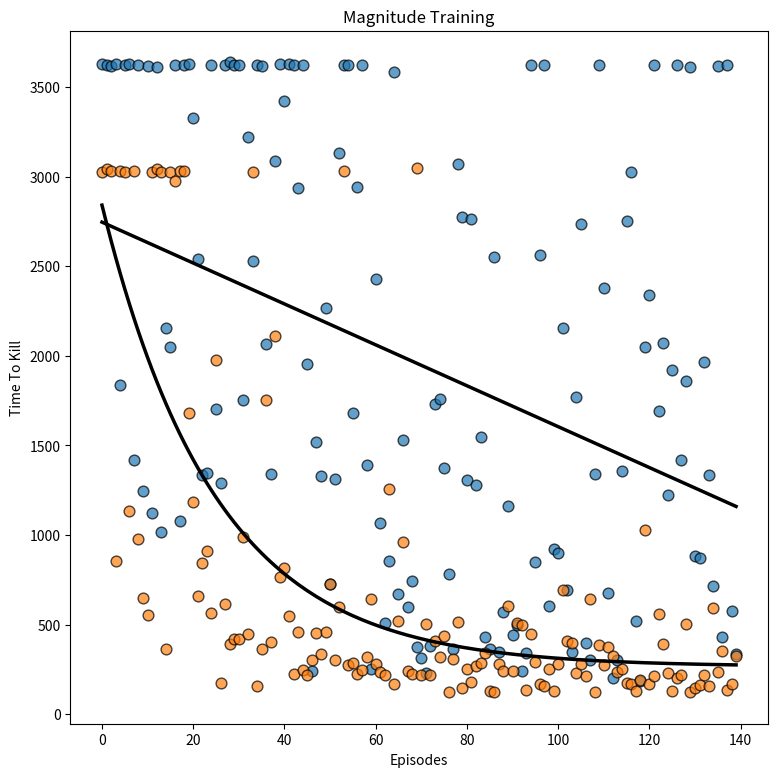

Generate this figure with matplotlib:
import numpy as np
import matplotlib.pyplot as plt
from scipy.optimize import curve_fit

def func(x, a, b, c):
    return a * np.exp(-b * x) + c

x = np.array(range(140))

y0 = np.array([3631, 3622, 3617, 3629, 1835, 3625, 3629, 1420, 3626, 1243, 3620, 1124, 3615, 1016, 2157, 2050, 3625, 1080, 3626, 3628, 3326, 2539, 1335, 1348, 3623, 1701, 1289, 3624, 3640, 3626, 3625, 1754, 3220, 2530, 3624, 3621, 2068, 1338, 3090, 3628, 3423, 3628, 3623, 2935, 3627, 1957, 239, 1522, 1327, 2267, 726, 1310, 3135, 3626, 3626, 1684, 2945, 3624, 1392, 253, 2432, 1069, 510, 857, 3585, 669, 1533, 597, 744, 376, 314, 231, 380, 1730, 1758, 1373, 782, 362, 3069, 2773, 1308, 2763, 1279, 1546, 432, 364, 2554, 346, 571, 1160, 441, 496, 240, 342, 3626, 849, 2563, 3622, 602, 920, 900, 2156, 691, 348, 1768, 2736, 399, 301, 1343, 3623, 2381, 675, 204, 304, 1355, 2756, 3028, 517, 182, 2048, 2338, 3625, 1693, 2072, 1223, 1921, 3626, 1419, 1859, 3613, 884, 874, 1965, 1333, 714, 3620, 428, 3626, 576, 333])
y1 = np.array([3029, 3041, 3031, 856, 3033, 3029, 1132, 3034, 980, 646, 551, 3026, 3043, 3028, 364, 3028, 2979, 3035, 3033, 1680, 1187, 659, 842, 913, 565, 1977, 176, 617, 393, 420, 421, 990, 447, 3025, 157, 364, 1752, 402, 2112, 767, 814, 546, 226, 461, 246, 218, 304, 452, 336, 459, 728, 304, 597, 3034, 272, 283, 224, 248, 317, 640, 277, 236, 218, 1257, 168, 519, 962, 243, 225, 3049, 220, 505, 220, 409, 321, 434, 123, 310, 515, 143, 250, 179, 270, 285, 342, 130, 126, 277, 240, 606, 241, 506, 496, 132, 445, 292, 170, 159, 253, 129, 279, 693, 407, 399, 227, 282, 213, 645, 122, 387, 274, 373, 327, 234, 252, 172, 168, 130, 188, 1029, 167, 214, 558, 393, 227, 131, 204, 220, 505, 126, 147, 162, 216, 159, 592, 234, 354, 137, 170, 322])

fig, ax = plt.subplots(figsize = (9, 9))
ax.scatter(x, y0, s=60, alpha=0.7, edgecolors="k")

xseq = np.linspace(0, 140, num=140)

plt.title("Action Training")
a, b = np.polyfit(x, y0, 1)
plt.plot(x, a*x+b, color="k", lw=2.5)

plt.title("Magnitude Training")
ax.scatter(x, y1, s=60, alpha=0.7, edgecolors="k")
popt, pcov = curve_fit(func, x, y1)
ax.plot(x, func(x, *popt), color="k", lw=2.5)

plt.xlabel("Episodes")
plt.ylabel("Time To Kill")
plt.show()


